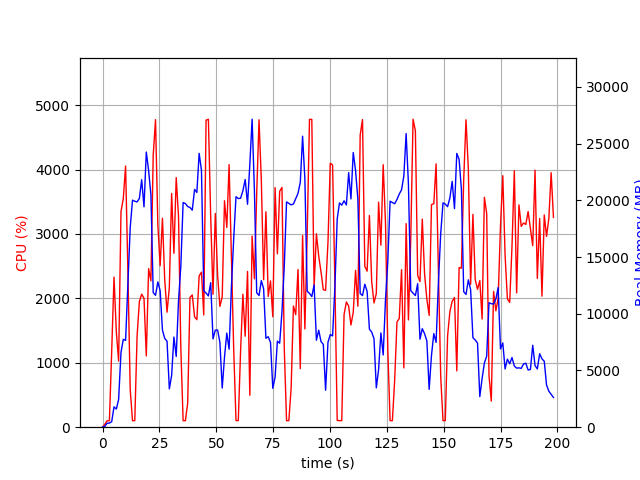

The file beside this chart, header and first rows:
elapsed_time, nproc, cpu, mem_real, mem_virtual
3.814697265625e-05, 1, 0.0, 11.0, 27672
1.006, 1, 45.7, 77.02, 767.5
2.013, 1, 99.3, 347, 1972
3.021, 1, 100.2, 361.8, 1460
4.028, 1, 1183, 487.9, 30023
5.041, 1, 2330, 1798, 31972
6.059, 1, 1481, 1600, 34030
7.067, 1, 1027, 2438, 34088
8.111, 1, 3345, 6597, 37940
9.121, 1, 3550, 7747, 41012
10.14, 1, 4054, 7658, 42875
11.16, 1, 2405, 12771, 49022
12.17, 1, 586.0, 17607, 59278
13.17, 1, 100.3, 20018, 59278
14.18, 1, 102.3, 19922, 59278
15.19, 1, 1415, 19863, 59278
16.19, 1, 1950, 20170, 59278
17.21, 1, 2065, 21821, 71566
18.23, 1, 1999, 19428, 71566
19.24, 1, 1107, 24260, 71566
20.26, 1, 2461, 22629, 71708
21.27, 1, 2271, 20493, 71742
22.28, 1, 4221, 11869, 71756
23.3, 1, 4774, 11632, 71756
24.32, 1, 3143, 12810, 72050
25.33, 1, 2505, 12036, 72050
26.34, 1, 3244, 8563, 72050
27.35, 1, 2287, 7830, 72050
28.36, 1, 1785, 7581, 72050
29.37, 1, 2170, 3378, 72050
30.38, 1, 3629, 4561, 72050
31.39, 1, 2699, 7950, 72050
32.39, 1, 3874, 6238, 72050
33.41, 1, 3269, 11166, 72324
34.42, 1, 1235, 14183, 72324
35.43, 1, 101.3, 19801, 72324
36.43, 1, 101.3, 19719, 72324
37.44, 1, 376.4, 19456, 72324
38.45, 1, 2015, 19372, 72324
39.46, 1, 2053, 19138, 72324
40.46, 1, 1716, 20967, 72324
41.47, 1, 1669, 20694, 72324
42.48, 1, 2350, 24140, 72324
43.5, 1, 2406, 22640, 72324
44.51, 1, 1743, 12026, 72324
45.52, 1, 4766, 11831, 72324
46.54, 1, 4779, 11575, 72324
47.56, 1, 3259, 12739, 72380
48.57, 1, 2063, 7783, 72380
49.59, 1, 3318, 8560, 72380
50.6, 1, 2354, 8565, 72380
51.61, 1, 1875, 7478, 72380
52.62, 1, 2024, 3448, 72380
53.63, 1, 3515, 6170, 72380
54.64, 1, 3102, 8300, 72380
55.65, 1, 4076, 6876, 72380
56.67, 1, 2639, 12351, 72498
57.68, 1, 1205, 16639, 72498
58.69, 1, 102.3, 20323, 72498
59.69, 1, 102.3, 20158, 72498
... 137 more rows
